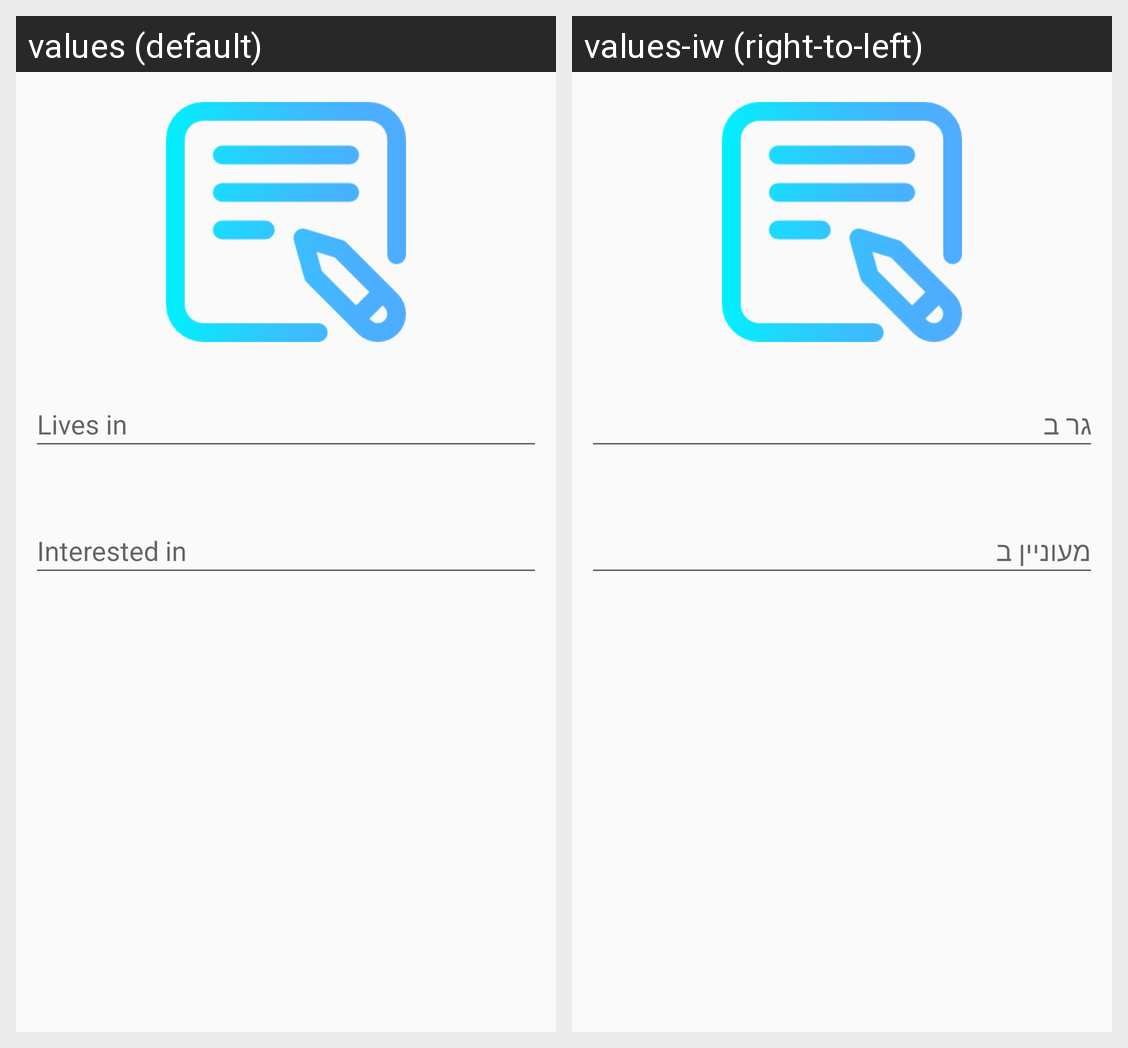

Locale-by-locale string values for the Android screen shown in this grid:
Android screen res/layout/edit_user_info_dlg.xml rendered under 2 locales, left to right: values (default), values-iw (right-to-left). Device: Nexus 5 (rendered at 1080×1920; each locale shown at half size, 540×960, under a caption strip naming it); theme AppTheme.
Strings drawn on this screen, with the default value and each locale's value (text and hints the layout hard-codes, and strings that could not be matched under every locale, appear in the picture but are not listed):

lives_in
  values: Lives in
  values-iw: גר ב

user_interested_in
  values: Interested in
  values-iw: מעוניין ב
